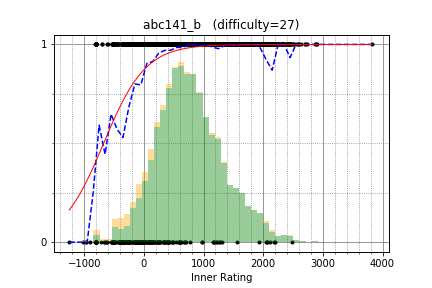

The data file committed next to this chart (first rows):
Zory, 1649.989028, 1
Ghastlcon, 2400, 1
satanic0258, 2429, 1
sky58, 2887, 1
pekempey, 2497, 1
LayCurse, 2192, 1
firiexp, 1961, 1
ouuan, 2129, 1
diuven_fanclub, 2454, 1
Rose_max, 2179, 1
autumn_eel, 2100, 1
heno239, 2635, 1
Heart_Blue, 2081, 1
cuiaoxiang, 2468, 1
xgcxgc, 1865, 1
pwild, 2583, 1
henry_y, 1481, 1
pachicobue, 2226, 1
Um_nik, 3826, 1
opukittpceno_hhr, 1751, 1
Ace_02, 1605, 1
uzzy, 1958, 1
Aquarius, 2728, 1
staniewzki, 2212, 1
betrue12, 2464, 1
pillow97, 1937, 1
fine, 2046, 1
kotatsugame, 2311, 1
luma, 2295, 1
convexineq, 2041, 1
Geothermal, 2361, 1
mizuking, 1935, 1
HanoFleet, 1801, 1
noimi, 2266, 1
keymoon, 2041, 1
sumitacchan, 2521, 1
MMNMM, 2256, 1
alexwice, 1767, 1
MathAlex, 2175, 1
June_boy, 2424, 1
zln, 1381, 1
int_cl, 2026, 1
AnyOneCrushMe, 1694, 1
guo_dong, 381.2, 1
nu50218, 1930, 1
gasin, 2550, 1
CharlotteL, 1762, 1
gbis36, 2025, 1
yamunaku, 2319, 1
FF256grhy, 2056, 1
sumoooru, 2056, 1
hitonanode, 2699, 1
UminchuR, 1902, 1
mztkn, 966.1, 1
Rubikun, 1963, 1
xuxuxuxuxu, 1699, 1
TangentDay, 2604, 1
Tqk, 1609, 1
CHJ, 1277, 1
noshi91, 2582, 1
ligen131, 1548, 1
... 4,588 more rows
